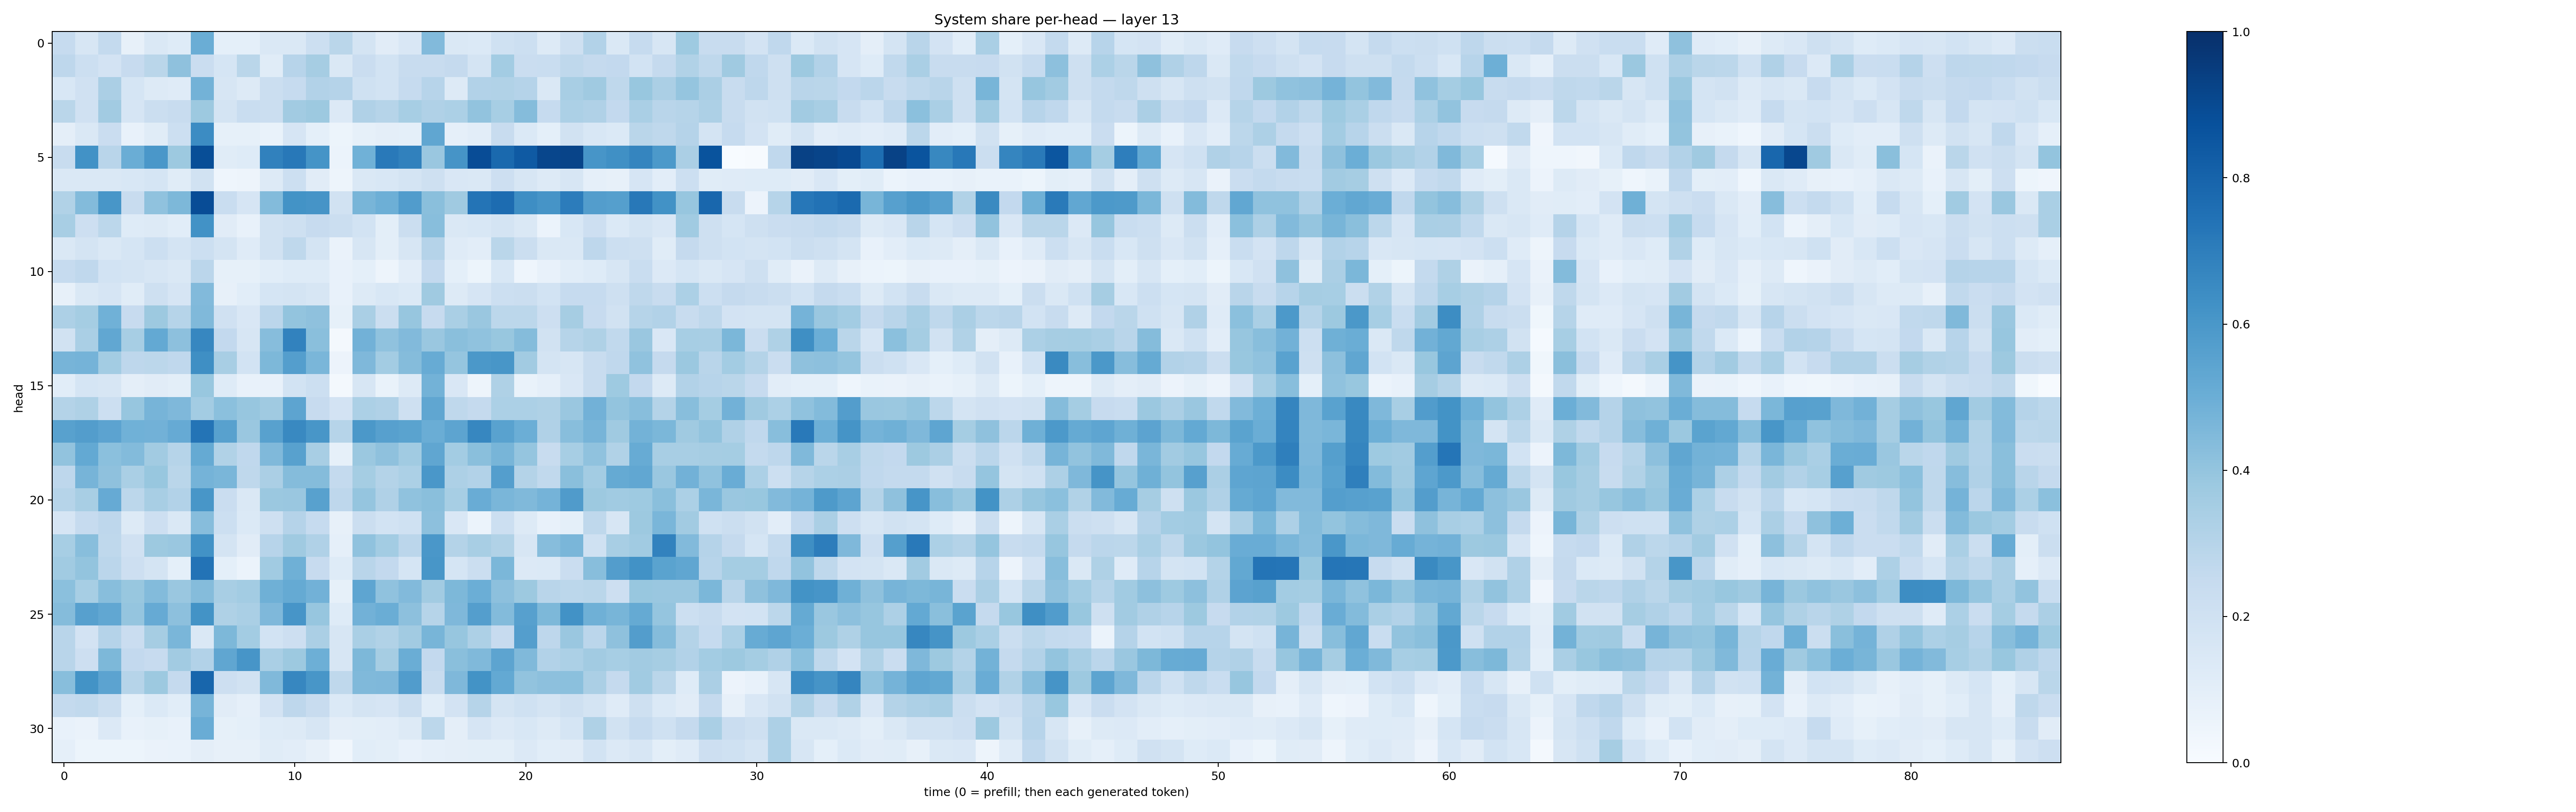

Values plotted in this chart, from the file beside it:
0.24971987, 0.16194381, 0.25529942, 0.08188865, 0.14248705, 0.12483408, 0.50359756, 0.09022375, 0.09081052, 0.14182386, 0.14201337, 0.21523295, 0.28580996, 0.17329808, 0.110254824, 0.15131459, 0.44367874, 0.14251998, 0.14006846, 0.2017123, 0.2185715, 0.13132526, 0.20510617, 0.3121379
0.2741, 0.2187, 0.1826, 0.2437, 0.2856, 0.4124, 0.229, 0.1697, 0.2862, 0.1162, 0.294, 0.348, 0.1437, 0.2285, 0.1859, 0.2389, 0.2366, 0.2539, 0.1721, 0.3594, 0.2305, 0.232, 0.2719, 0.2529
0.156, 0.1971, 0.3342, 0.1699, 0.1295, 0.1209, 0.4786, 0.1576, 0.1258, 0.2198, 0.2486, 0.3098, 0.3012, 0.2015, 0.1843, 0.2481, 0.2963, 0.1262, 0.3112, 0.313, 0.3042, 0.1474, 0.3406, 0.3675
0.2868, 0.196, 0.3624, 0.1663, 0.2222, 0.2373, 0.3772, 0.1741, 0.2335, 0.2261, 0.3605, 0.3771, 0.1336, 0.3175, 0.2978, 0.3466, 0.3178, 0.3307, 0.4055, 0.3463, 0.4347, 0.2473, 0.3284, 0.3168
0.09446, 0.147, 0.2297, 0.07364, 0.114, 0.2174, 0.6463, 0.08219, 0.08374, 0.06858, 0.1644, 0.09059, 0.05314, 0.084, 0.09485, 0.0914, 0.5345, 0.08865, 0.1032, 0.2376, 0.1388, 0.09095, 0.1947, 0.1535
0.2394, 0.6225, 0.2924, 0.5023, 0.6002, 0.3784, 0.884, 0.1159, 0.1229, 0.6853, 0.72, 0.6138, 0.05952, 0.4853, 0.7153, 0.6872, 0.3839, 0.611, 0.8868, 0.7781, 0.8397, 0.913, 0.9181, 0.6072
0.1455, 0.1444, 0.1429, 0.1529, 0.1707, 0.1142, 0.1896, 0.04462, 0.04915, 0.1272, 0.2149, 0.1119, 0.05038, 0.1448, 0.1554, 0.1756, 0.2078, 0.1523, 0.147, 0.2124, 0.1604, 0.1253, 0.163, 0.08956
0.316, 0.4405, 0.6021, 0.238, 0.4063, 0.4559, 0.8874, 0.2344, 0.1674, 0.4407, 0.6179, 0.6119, 0.19, 0.4677, 0.4935, 0.5768, 0.4236, 0.3697, 0.7358, 0.7669, 0.6398, 0.6118, 0.7061, 0.5727
0.3401, 0.212, 0.2802, 0.1244, 0.1322, 0.1091, 0.622, 0.1097, 0.07636, 0.189, 0.2109, 0.2459, 0.2205, 0.1872, 0.0979, 0.2202, 0.4286, 0.1468, 0.1537, 0.1729, 0.1433, 0.06085, 0.1524, 0.2131
0.1426, 0.1793, 0.1459, 0.1713, 0.2186, 0.1769, 0.2154, 0.1744, 0.1179, 0.1892, 0.2701, 0.1732, 0.06585, 0.1586, 0.09891, 0.1635, 0.3024, 0.1184, 0.1026, 0.2865, 0.2243, 0.1444, 0.1432, 0.2741
0.2466, 0.2671, 0.187, 0.1742, 0.1605, 0.1425, 0.2822, 0.08306, 0.08428, 0.1065, 0.123, 0.1245, 0.07761, 0.09286, 0.0497, 0.1025, 0.2609, 0.09241, 0.05136, 0.1534, 0.04588, 0.07628, 0.1094, 0.1227
0.08021, 0.1437, 0.1663, 0.1159, 0.2063, 0.1676, 0.4414, 0.08, 0.1071, 0.1694, 0.1734, 0.1574, 0.07236, 0.128, 0.1529, 0.1377, 0.37, 0.1319, 0.1643, 0.2183, 0.2234, 0.1838, 0.2486, 0.2473
0.3244, 0.3531, 0.4853, 0.2455, 0.3758, 0.2989, 0.4491, 0.1956, 0.1509, 0.2827, 0.3988, 0.4102, 0.08447, 0.338, 0.2215, 0.3939, 0.2432, 0.3392, 0.3838, 0.2795, 0.2774, 0.213, 0.3484, 0.2447
0.1903, 0.3385, 0.5275, 0.3469, 0.5205, 0.4145, 0.666, 0.2592, 0.1563, 0.4311, 0.682, 0.4221, 0.02284, 0.4839, 0.4077, 0.4431, 0.3842, 0.4226, 0.4099, 0.39, 0.4369, 0.1901, 0.2988, 0.3222
0.4724, 0.4731, 0.3557, 0.275, 0.2803, 0.2658, 0.6351, 0.3427, 0.1842, 0.4558, 0.568, 0.4641, 0.05619, 0.4521, 0.359, 0.4338, 0.5093, 0.3964, 0.5955, 0.602, 0.3625, 0.1726, 0.1599, 0.242
0.1067, 0.1702, 0.164, 0.09468, 0.1098, 0.1012, 0.3875, 0.1248, 0.07391, 0.07811, 0.185, 0.2157, 0.02098, 0.1611, 0.06781, 0.1312, 0.4784, 0.1507, 0.04744, 0.3212, 0.07, 0.0883, 0.1501, 0.2361
0.307, 0.3238, 0.2162, 0.3929, 0.4699, 0.4501, 0.3584, 0.4217, 0.3932, 0.3689, 0.5394, 0.2425, 0.1806, 0.3291, 0.3167, 0.2098, 0.5337, 0.2726, 0.2509, 0.3306, 0.3312, 0.324, 0.386, 0.4814
0.5552, 0.5728, 0.5462, 0.487, 0.4835, 0.5131, 0.7357, 0.5571, 0.3856, 0.5553, 0.6577, 0.603, 0.3008, 0.5942, 0.5619, 0.5494, 0.5022, 0.5419, 0.6662, 0.553, 0.4992, 0.3198, 0.4285, 0.4707
0.4031, 0.5226, 0.4211, 0.4399, 0.3596, 0.2994, 0.5187, 0.3155, 0.2668, 0.4464, 0.5548, 0.3407, 0.08256, 0.3825, 0.4125, 0.3654, 0.5345, 0.3588, 0.4247, 0.4658, 0.3953, 0.2405, 0.3458, 0.4093
0.2741, 0.4688, 0.4118, 0.3377, 0.388, 0.2857, 0.4764, 0.4621, 0.2704, 0.3344, 0.4371, 0.4369, 0.2571, 0.3533, 0.3067, 0.3304, 0.5993, 0.3255, 0.311, 0.5697, 0.3051, 0.2631, 0.4242, 0.3573
0.2974, 0.3429, 0.5124, 0.281, 0.3426, 0.3108, 0.605, 0.2304, 0.1446, 0.3811, 0.3848, 0.5556, 0.2762, 0.3948, 0.3177, 0.4075, 0.4241, 0.3463, 0.5057, 0.4617, 0.4475, 0.4727, 0.5787, 0.3788
0.1654, 0.2469, 0.2742, 0.132, 0.2136, 0.1478, 0.4306, 0.2149, 0.1374, 0.2049, 0.3033, 0.2472, 0.08194, 0.2212, 0.1863, 0.2012, 0.4171, 0.1503, 0.05914, 0.2185, 0.1261, 0.07703, 0.09226, 0.27
0.3466, 0.4295, 0.2726, 0.1984, 0.3752, 0.3836, 0.6244, 0.1743, 0.1105, 0.2947, 0.3704, 0.3181, 0.08851, 0.4081, 0.3585, 0.283, 0.6, 0.3061, 0.3419, 0.3134, 0.161, 0.432, 0.4647, 0.202
0.367, 0.4006, 0.2815, 0.2118, 0.173, 0.09344, 0.7387, 0.09173, 0.0607, 0.3664, 0.4895, 0.2428, 0.1248, 0.2909, 0.2614, 0.1712, 0.6055, 0.1684, 0.22, 0.4603, 0.1367, 0.1396, 0.2298, 0.4274
0.4205, 0.3447, 0.427, 0.3871, 0.4396, 0.3863, 0.4351, 0.3427, 0.3569, 0.4902, 0.5178, 0.4831, 0.08521, 0.536, 0.4078, 0.4418, 0.3612, 0.4542, 0.4972, 0.4175, 0.3755, 0.2915, 0.2806, 0.2884
0.437, 0.5619, 0.5311, 0.3963, 0.5133, 0.4175, 0.6172, 0.3209, 0.339, 0.4526, 0.6073, 0.394, 0.1219, 0.4826, 0.5002, 0.4179, 0.2988, 0.4509, 0.5673, 0.4413, 0.5605, 0.4567, 0.6247, 0.4917
0.2922, 0.1806, 0.303, 0.2294, 0.3487, 0.464, 0.1436, 0.4555, 0.3567, 0.185, 0.2117, 0.3321, 0.1619, 0.3396, 0.3132, 0.3614, 0.4675, 0.3907, 0.3281, 0.2456, 0.5703, 0.2763, 0.3837, 0.2819
0.2911, 0.2137, 0.4553, 0.2582, 0.2423, 0.3628, 0.3103, 0.5351, 0.608, 0.3364, 0.3789, 0.4946, 0.1565, 0.4567, 0.3511, 0.5028, 0.2595, 0.4231, 0.448, 0.5411, 0.447, 0.3104, 0.3305, 0.3604
0.4296, 0.6177, 0.5457, 0.2996, 0.3764, 0.2513, 0.7899, 0.2132, 0.1904, 0.4463, 0.6648, 0.6032, 0.2717, 0.4463, 0.4516, 0.5778, 0.2411, 0.4503, 0.6193, 0.52, 0.4029, 0.415, 0.4198, 0.3324
0.2548, 0.262, 0.225, 0.09226, 0.1367, 0.1063, 0.4716, 0.11, 0.08971, 0.1818, 0.2736, 0.2421, 0.1397, 0.1777, 0.1648, 0.222, 0.1056, 0.1822, 0.2973, 0.1795, 0.201, 0.1793, 0.2053, 0.1761
0.07553, 0.06595, 0.1334, 0.07668, 0.08208, 0.07288, 0.5067, 0.08543, 0.09193, 0.1234, 0.1302, 0.1615, 0.09566, 0.1011, 0.1025, 0.1275, 0.2778, 0.09386, 0.1657, 0.1366, 0.1547, 0.1299, 0.1697, 0.3214
0.08663, 0.05102, 0.05196, 0.05417, 0.06477, 0.06652, 0.09538, 0.07815, 0.08154, 0.1167, 0.1027, 0.07842, 0.0343, 0.1057, 0.1003, 0.07723, 0.08781, 0.09629, 0.1012, 0.09814, 0.1332, 0.1093, 0.1128, 0.1867
